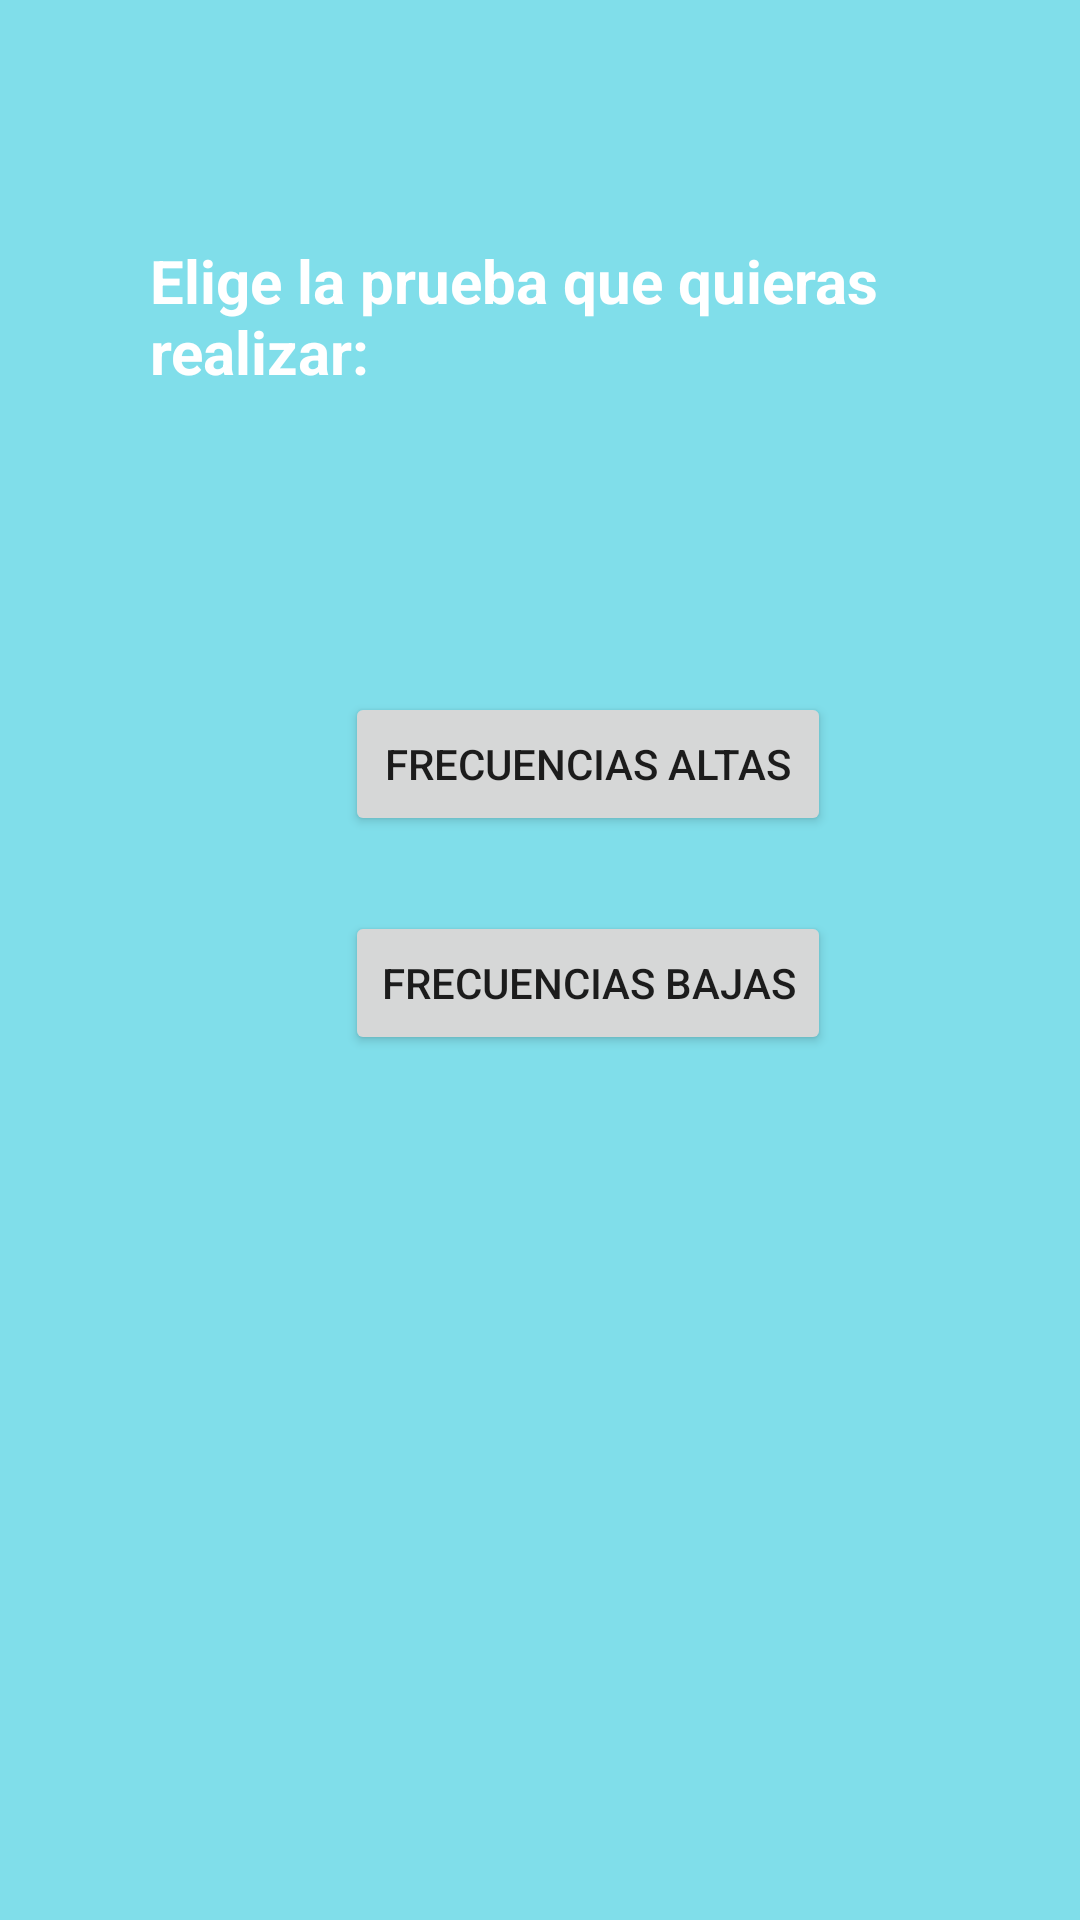

Android layout source for this screen:
<!-- AndroidManifest.xml: application theme Theme.Trabajoweno -->
<!-- res/layout/activity_pantalla_frecuencias.xml -->
<?xml version="1.0" encoding="utf-8"?>
<LinearLayout xmlns:android="http://schemas.android.com/apk/res/android"
    xmlns:app="http://schemas.android.com/apk/res-auto"
    xmlns:tools="http://schemas.android.com/tools"
    android:layout_width="match_parent"
    android:layout_height="match_parent"
    android:orientation="vertical"
    android:background="#80deea"
    tools:context=".pantallaFrecuencias">

    <TextView
        android:id="@+id/text5"
        android:layout_width="wrap_content"
        android:layout_height="wrap_content"
        android:text="@string/intro2"
        android:textSize="20sp"
        android:layout_marginTop="80dp"
        android:layout_marginLeft="50dp"
        android:textStyle="bold"
        android:textColor="@color/intro2"
        android:onClick="altas"/>

    <TableLayout
        android:layout_width="wrap_content"
        android:layout_height="wrap_content">
        <TableRow>
            <Button
                android:id="@+id/boton2"
                android:layout_width="match_parent"
                android:layout_height="wrap_content"
                android:layout_marginTop="100dp"
                android:layout_marginLeft="115dp"
                android:text="@string/boton2" />
        </TableRow>

        <TableRow>
            <Button
                android:id="@+id/boton3"
                android:layout_width="match_parent"
                android:layout_height="wrap_content"
                android:layout_marginTop="25dp"
                android:layout_marginLeft="115dp"
                android:text="@string/boton3"
                />
        </TableRow>
    </TableLayout>

</LinearLayout>
<!-- resources referenced by this layout -->
<resources>
  <color name="intro2">#FFFFFF</color>
  <string name="boton2">Frecuencias altas</string>
  <string name="boton3">Frecuencias bajas</string>
  <string name="intro2">Elige la prueba que quieras realizar:</string>
  <style name="Theme.Trabajoweno" parent="Theme.MaterialComponents.DayNight.DarkActionBar">
          
          <item name="colorPrimary">@color/purple_500</item>
          <item name="colorPrimaryVariant">@color/purple_700</item>
          <item name="colorOnPrimary">@color/white</item>
          
          <item name="colorSecondary">@color/teal_200</item>
          <item name="colorSecondaryVariant">@color/teal_700</item>
          <item name="colorOnSecondary">@color/black</item>
          
          <item name="android:statusBarColor" tools:targetApi="l">?attr/colorPrimaryVariant</item>
          
      </style>
  <color name="purple_500">#FF6200EE</color>
  <color name="purple_700">#FF3700B3</color>
  <color name="white">#FFFFFFFF</color>
  <color name="teal_200">#FF03DAC5</color>
  <color name="teal_700">#FF018786</color>
  <color name="black">#FF000000</color>
</resources>
